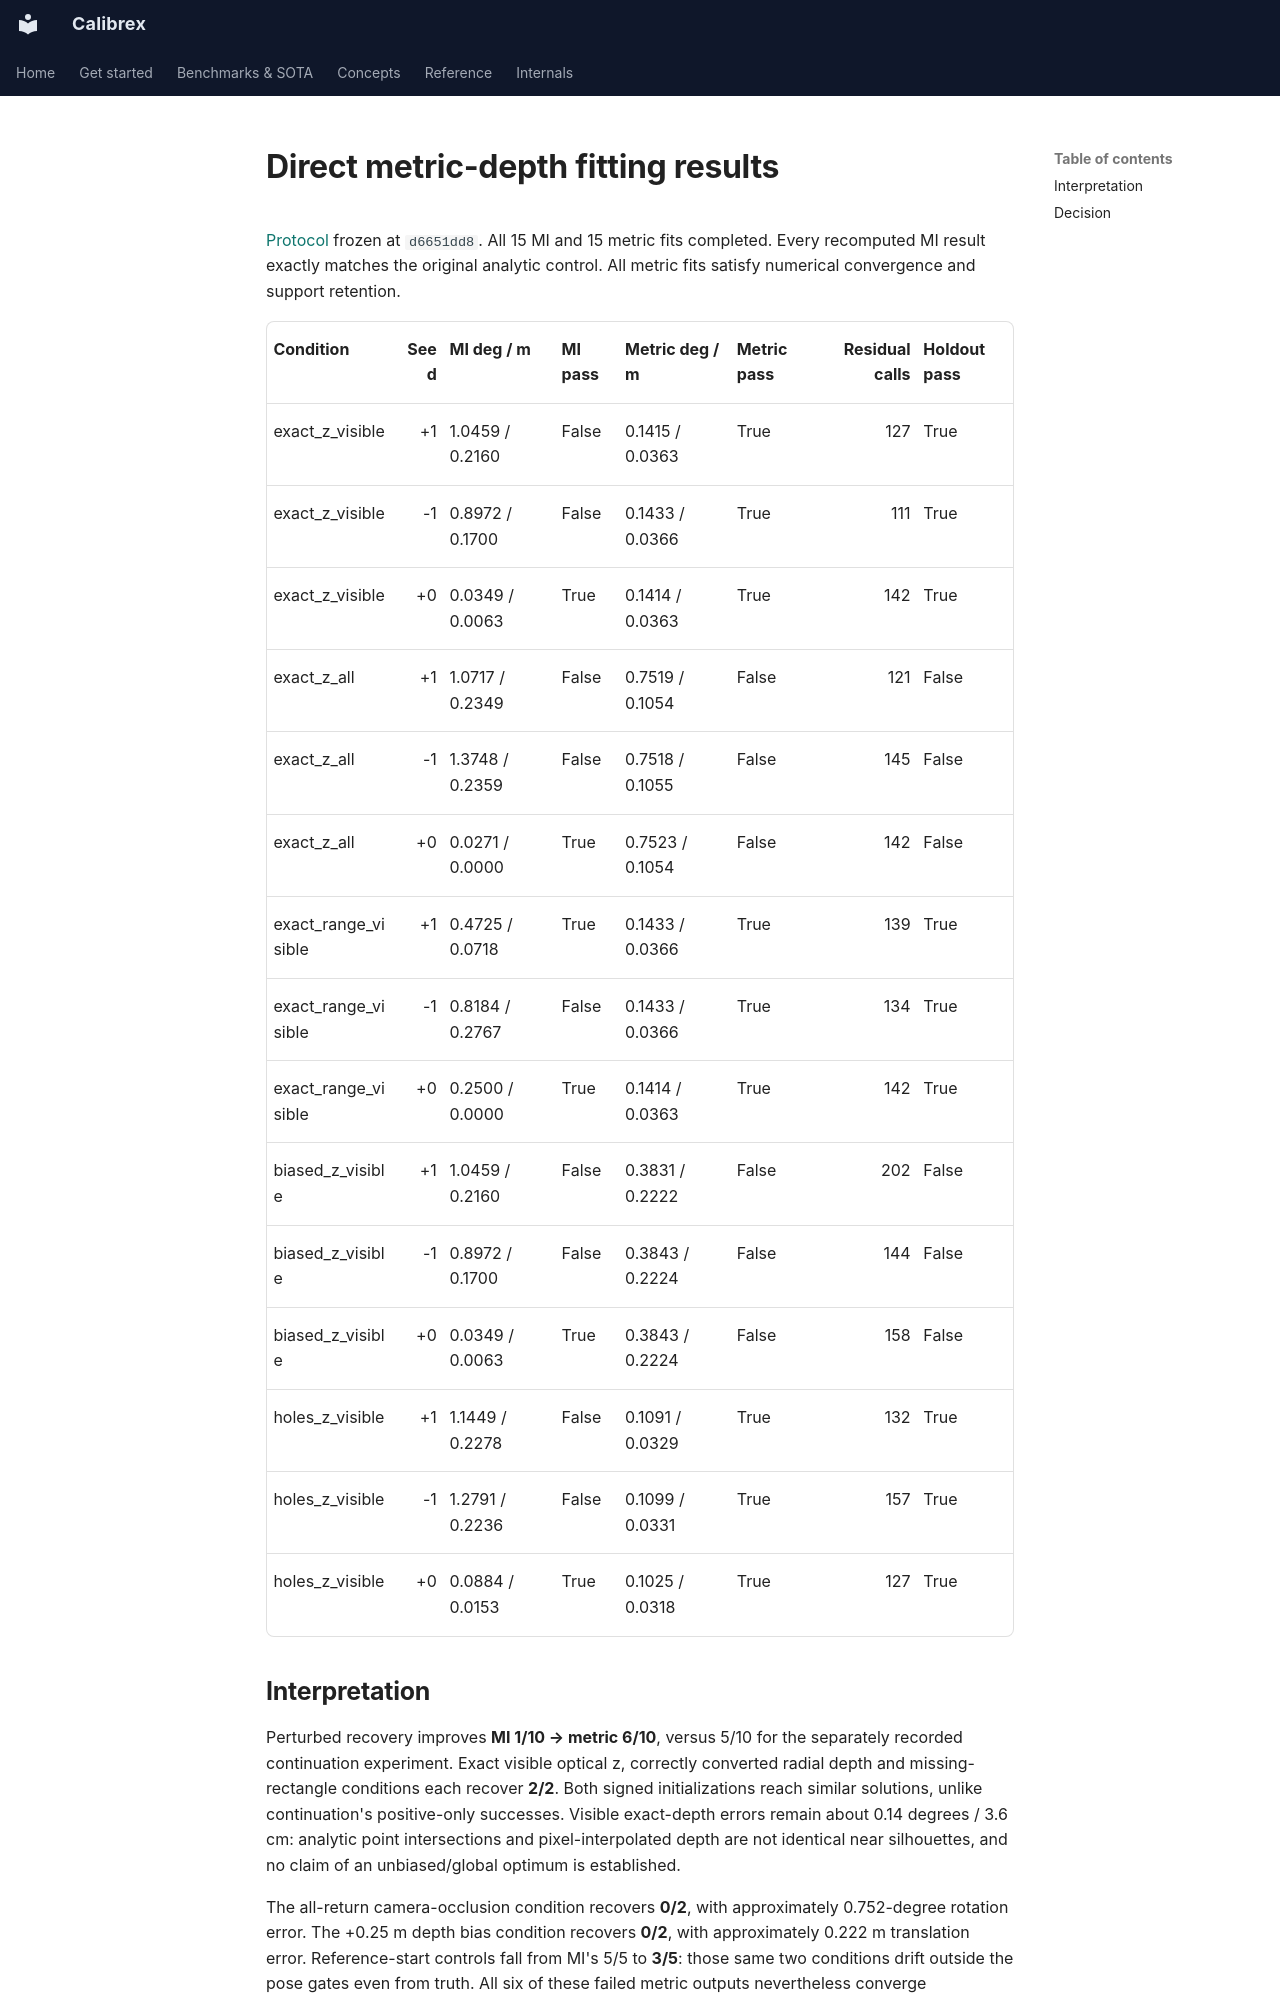

repository: rsasaki0109/Calibrex · page: research/joint_metric_results/index.html · generator: mkdocs

# Direct metric-depth fitting results

[Protocol](joint_metric_protocol.md) frozen at `d6651dd8`. All 15 MI and 15 metric
fits completed. Every recomputed MI result exactly matches the original analytic
control. All metric fits satisfy numerical convergence and support retention.

| Condition | Seed | MI deg / m | MI pass | Metric deg / m | Metric pass | Residual calls | Holdout pass |
| --- | ---: | --- | --- | --- | --- | ---: | --- |
| exact_z_visible | +1 | 1.0459 / 0.2160 | False | 0.1415 / 0.0363 | True | 127 | True |
| exact_z_visible | -1 | 0.8972 / 0.1700 | False | 0.1433 / 0.0366 | True | 111 | True |
| exact_z_visible | +0 | 0.0349 / 0.0063 | True | 0.1414 / 0.0363 | True | 142 | True |
| exact_z_all | +1 | 1.0717 / 0.2349 | False | 0.7519 / 0.1054 | False | 121 | False |
| exact_z_all | -1 | 1.3748 / 0.2359 | False | 0.7518 / 0.1055 | False | 145 | False |
| exact_z_all | +0 | 0.0271 / 0.0000 | True | 0.7523 / 0.1054 | False | 142 | False |
| exact_range_visible | +1 | 0.4725 / 0.0718 | True | 0.1433 / 0.0366 | True | 139 | True |
| exact_range_visible | -1 | 0.8184 / 0.2767 | False | 0.1433 / 0.0366 | True | 134 | True |
| exact_range_visible | +0 | 0.2500 / 0.0000 | True | 0.1414 / 0.0363 | True | 142 | True |
| biased_z_visible | +1 | 1.0459 / 0.2160 | False | 0.3831 / 0.2222 | False | 202 | False |
| biased_z_visible | -1 | 0.8972 / 0.1700 | False | 0.3843 / 0.2224 | False | 144 | False |
| biased_z_visible | +0 | 0.0349 / 0.0063 | True | 0.3843 / 0.2224 | False | 158 | False |
| holes_z_visible | +1 | 1.1449 / 0.2278 | False | 0.1091 / 0.0329 | True | 132 | True |
| holes_z_visible | -1 | 1.2791 / 0.2236 | False | 0.1099 / 0.0331 | True | 157 | True |
| holes_z_visible | +0 | 0.0884 / 0.0153 | True | 0.1025 / 0.0318 | True | 127 | True |
